Image classification data set "ProjectAkhirMultimedia" (M-2002/ProjectAkhirMultimedia on GitHub). Class labels (9): emprit ginger, jahe merah, jahe putih, kencur, kunyit hitam, kunyit kuning, kunyit putih, lengkuas, temulawak.

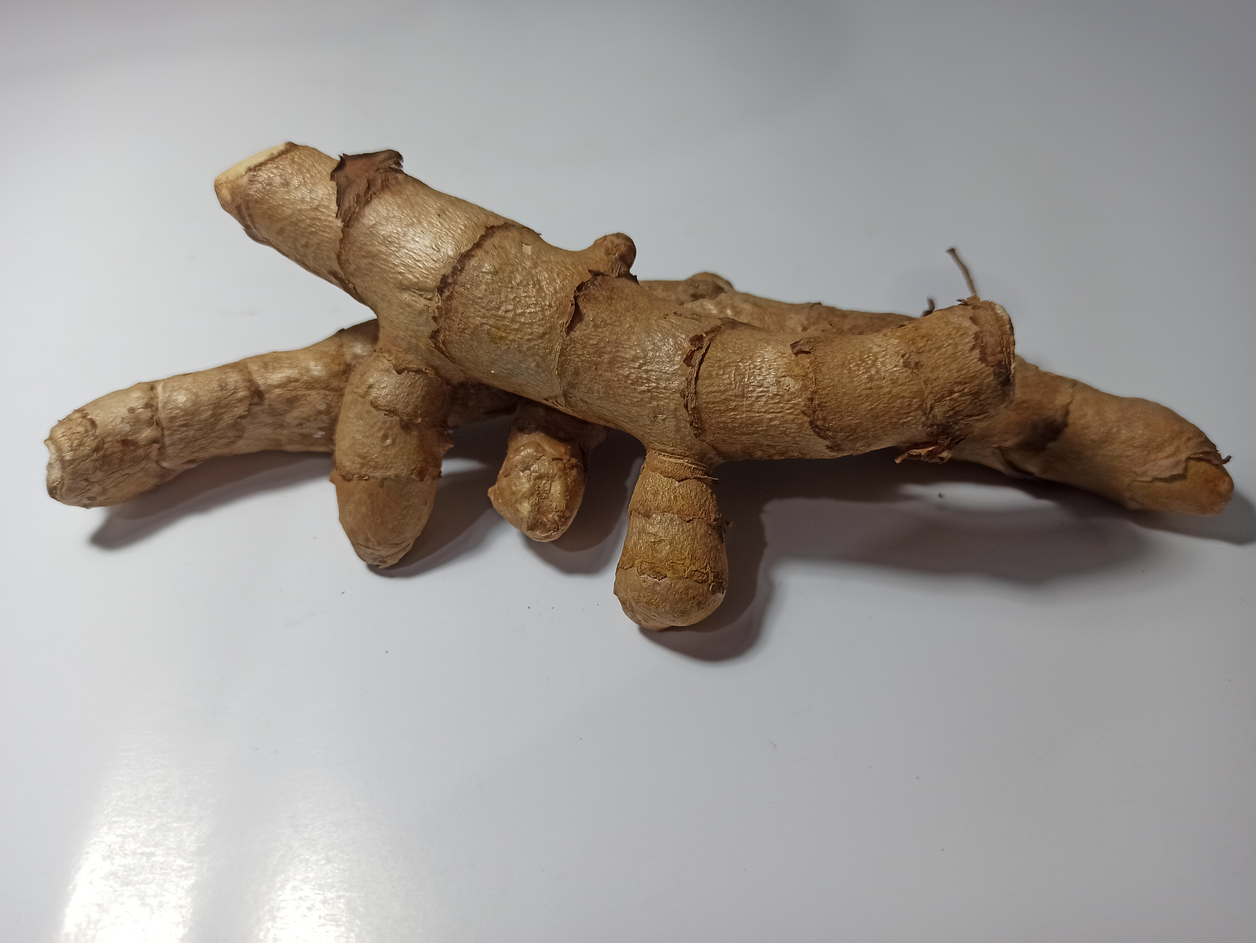
Label: kunyit hitam

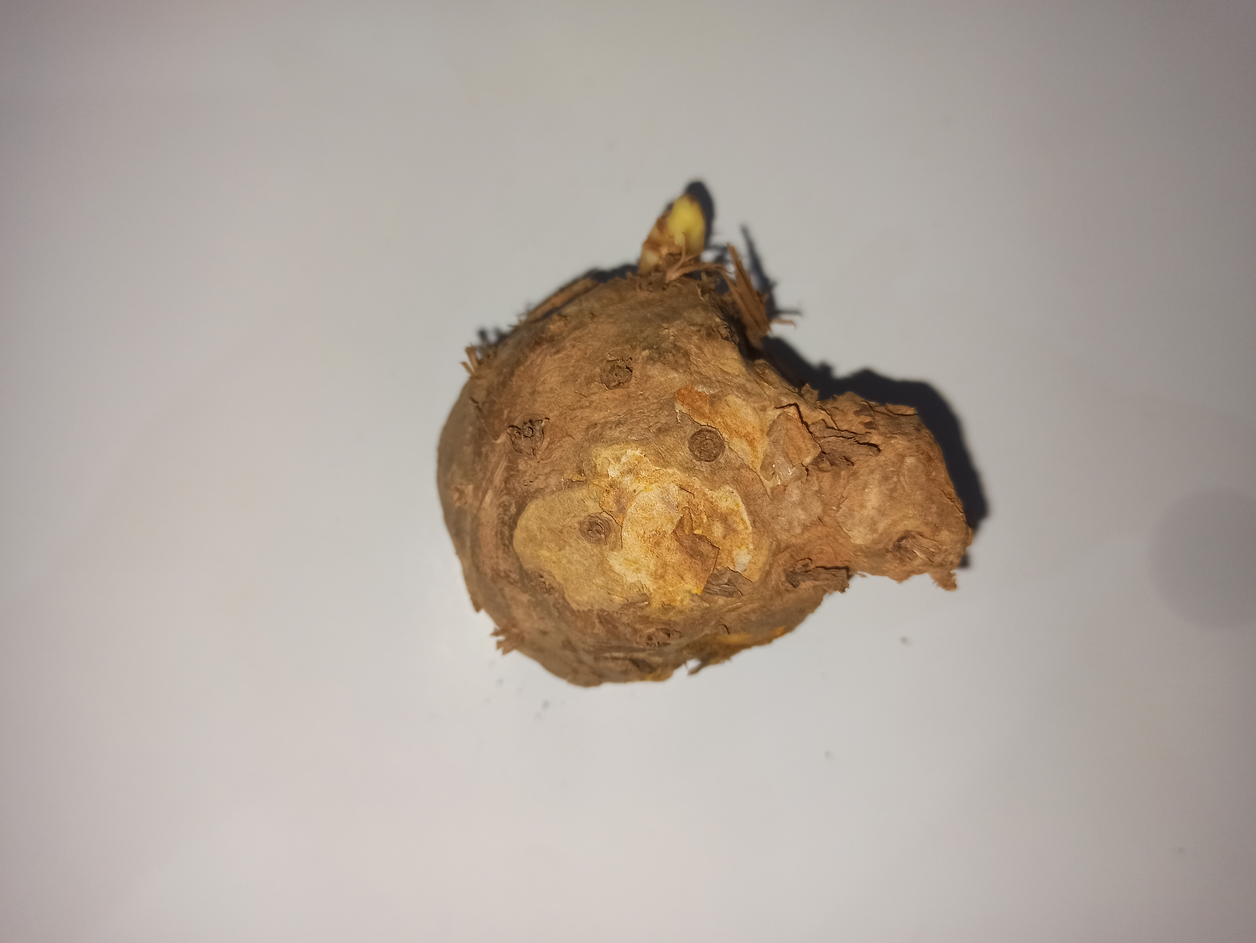
Label: temulawak

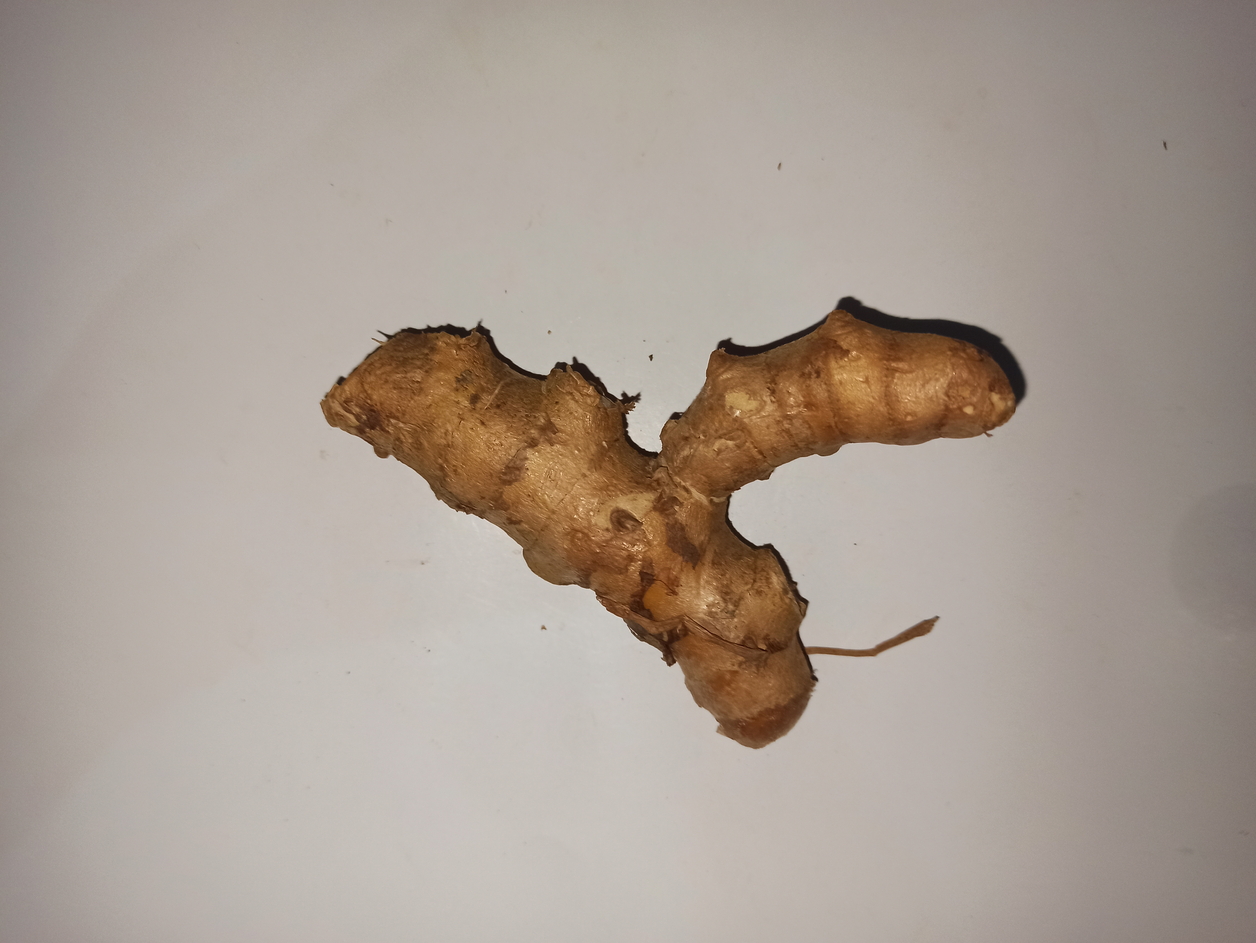
Label: kunyit kuning

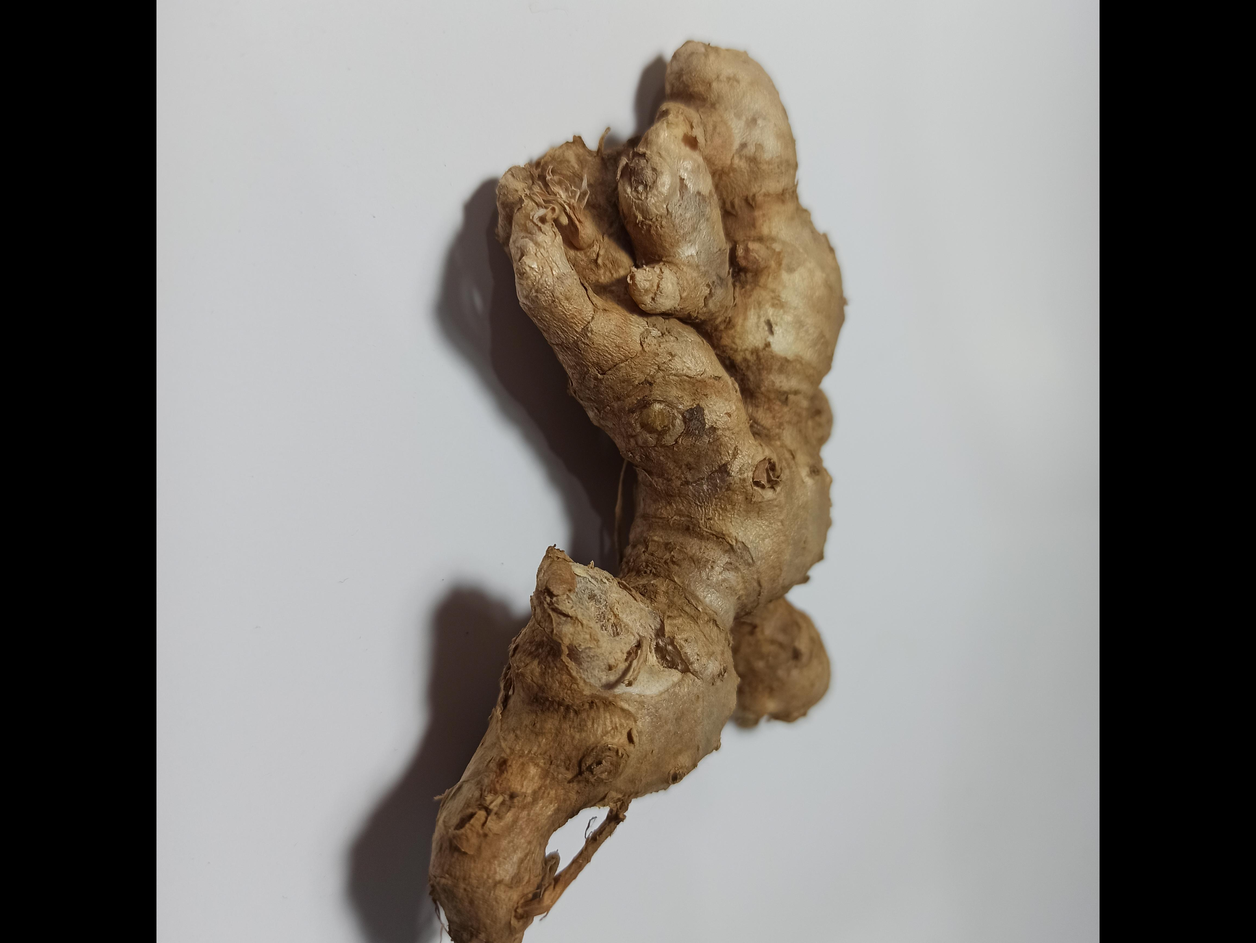
Label: emprit ginger

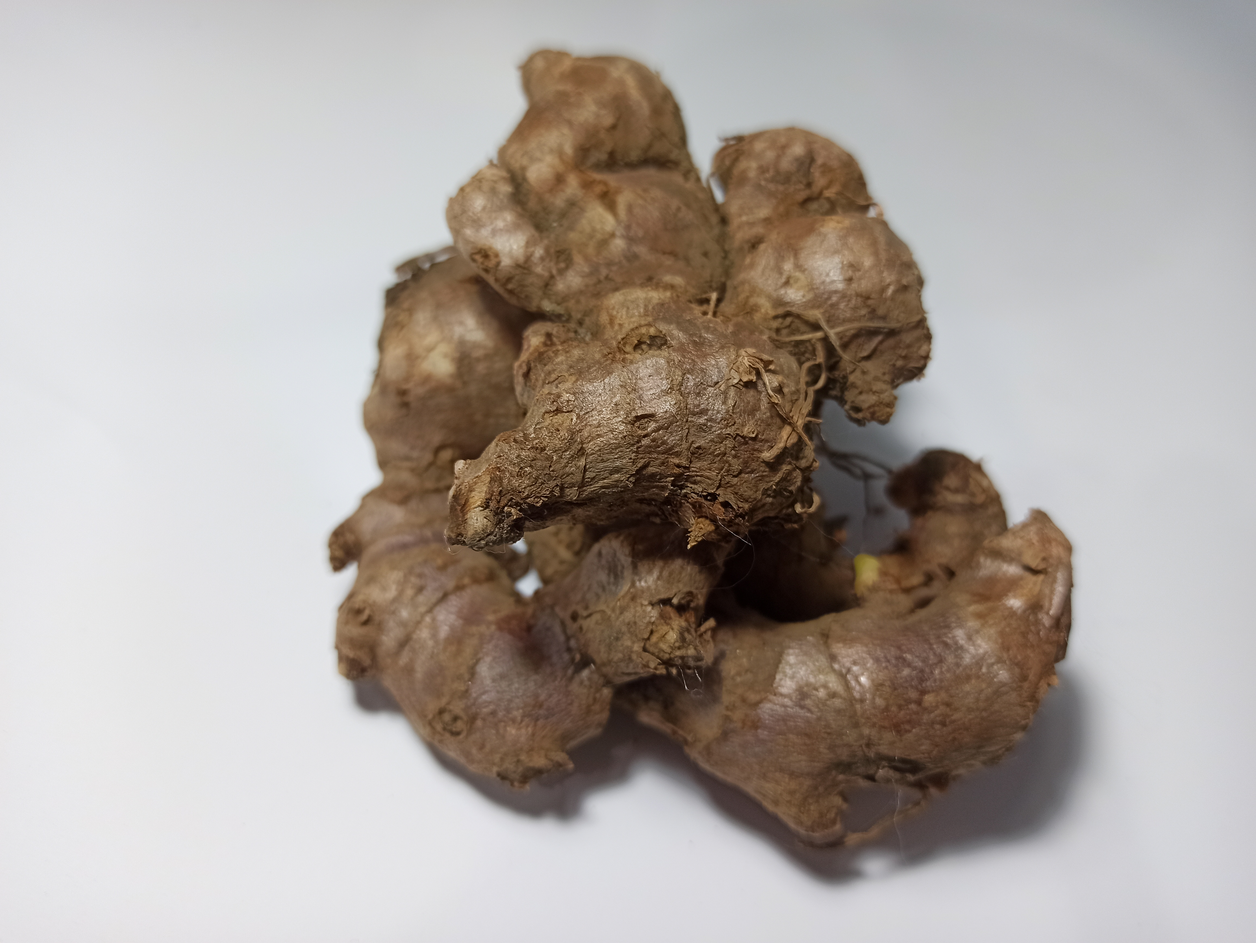
Label: jahe merah

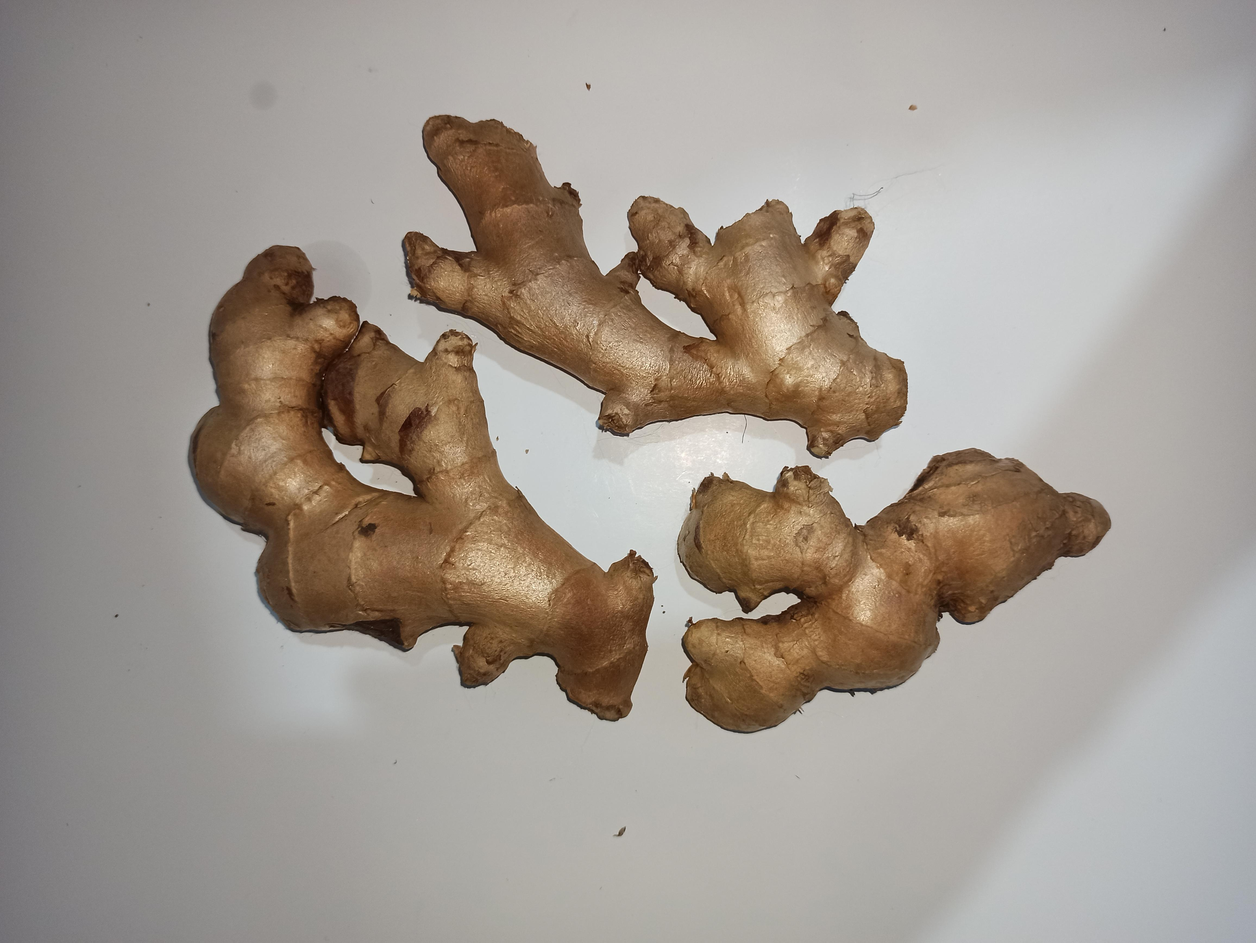
Label: jahe putih
